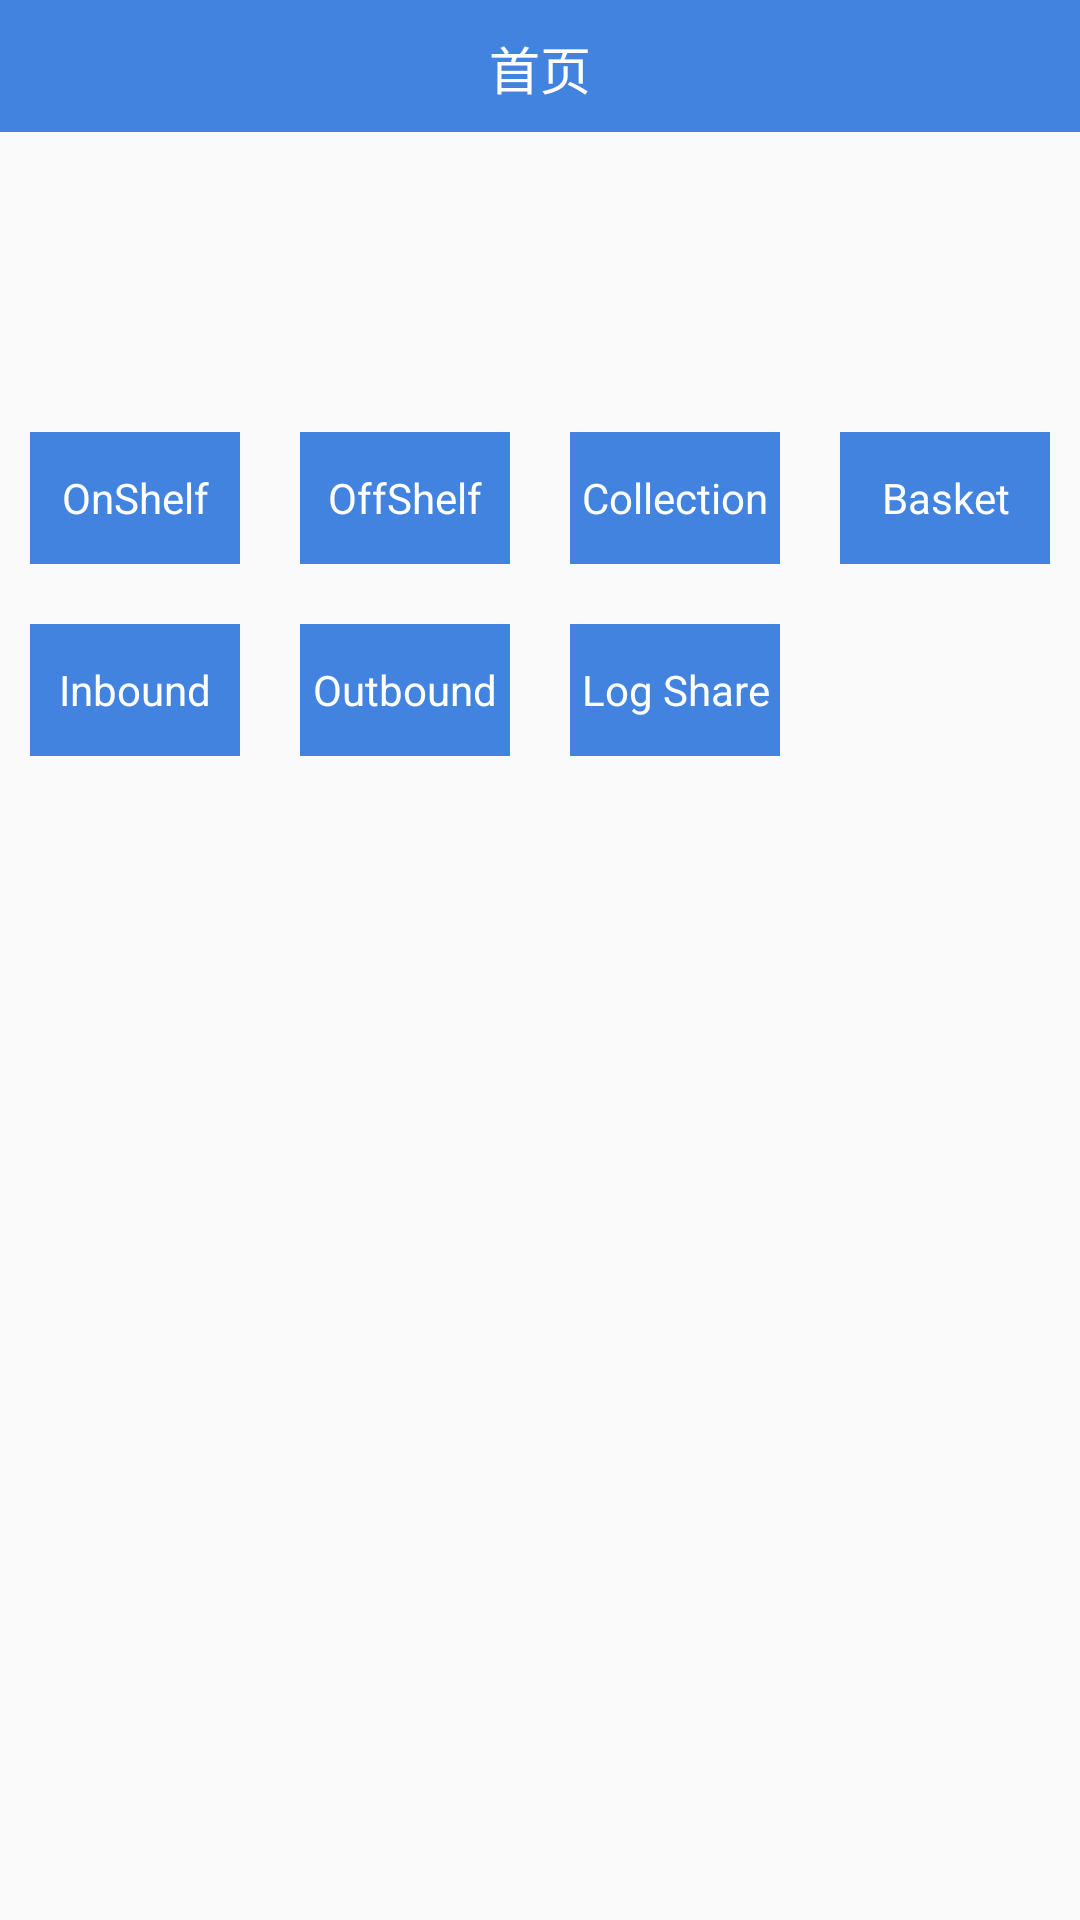

This screen was rendered from an Android layout file. Write that file and the resources it references.
<!-- AndroidManifest.xml: application theme AppTheme -->
<!-- res/layout/activity_index_layout.xml -->
<?xml version="1.0" encoding="utf-8"?>
<LinearLayout xmlns:android="http://schemas.android.com/apk/res/android"
    xmlns:app="http://schemas.android.com/apk/res-auto"
    xmlns:tools="http://schemas.android.com/tools"
    android:layout_width="match_parent"
    android:layout_height="match_parent"
    android:fillViewport="true"
    android:orientation="vertical">
    <include
        android:id="@+id/include_title"
        layout="@layout/rela_title_layout" />

    <LinearLayout
        android:layout_width="match_parent"
        android:layout_height="wrap_content"
        android:layout_marginLeft="10dp"
        android:layout_marginRight="10dp"
        android:layout_marginTop="100dp"
        android:orientation="horizontal">


        <TextView
            android:id="@+id/tv_onshefl"
            android:layout_width="0dp"
            android:layout_weight="1"
            android:layout_height="44dp"
            android:gravity="center"
            android:textColor="@color/white"
            android:textSize="@dimen/small_text_size"
            android:visibility="visible"
            android:background="@color/color_theme"
            android:text="OnShelf"/>

        <TextView
            android:id="@+id/tv_offshelf"
            android:layout_width="0dp"
            android:layout_weight="1"
            android:layout_height="44dp"
            android:gravity="center"
            android:layout_marginLeft="20dp"
            android:textColor="@color/white"
            android:textSize="@dimen/small_text_size"
            android:visibility="visible"
            android:background="@color/color_theme"
            android:text="OffShelf"/>
        <TextView
            android:id="@+id/tv_collection"
            android:layout_width="0dp"
            android:layout_weight="1"
            android:layout_height="44dp"
            android:gravity="center"
            android:textColor="@color/white"
            android:textSize="@dimen/small_text_size"
            android:visibility="visible"
            android:layout_marginLeft="20dp"
            android:background="@color/color_theme"
            android:text="Collection"/>
        <TextView
            android:id="@+id/tv_basket"
            android:layout_width="0dp"
            android:layout_weight="1"
            android:layout_height="44dp"
            android:gravity="center"
            android:layout_marginLeft="20dp"
            android:textColor="@color/white"
            android:textSize="@dimen/small_text_size"
            android:visibility="visible"
            android:background="@color/color_theme"
            android:text="Basket"/>
    </LinearLayout>

    <LinearLayout
        android:layout_width="match_parent"
        android:layout_height="wrap_content"
        android:layout_marginLeft="10dp"
        android:layout_marginRight="10dp"
        android:layout_marginTop="20dp"
        android:orientation="horizontal">


        <TextView
            android:id="@+id/tv_inventory"
            android:layout_width="0dp"
            android:layout_weight="1"
            android:layout_height="44dp"
            android:gravity="center"
            android:textColor="@color/white"
            android:textSize="@dimen/small_text_size"
            android:visibility="visible"
            android:background="@color/color_theme"
            android:text="Inbound"/>

        <TextView
            android:id="@+id/tv_outbound"
            android:layout_width="0dp"
            android:layout_weight="1"
            android:layout_height="44dp"
            android:gravity="center"
            android:layout_marginLeft="20dp"
            android:textColor="@color/white"
            android:textSize="@dimen/small_text_size"
            android:visibility="visible"
            android:background="@color/color_theme"
            android:text="Outbound"/>
        <TextView
            android:id="@+id/tv_log_share"
            android:layout_width="0dp"
            android:layout_weight="1"
            android:layout_height="44dp"
            android:gravity="center"
            android:textColor="@color/white"
            android:textSize="@dimen/small_text_size"
            android:visibility="visible"
            android:layout_marginLeft="20dp"
            android:background="@color/color_theme"
            android:text="Log Share"/>

        <TextView
            android:layout_width="0dp"
            android:layout_weight="1"
            android:layout_height="44dp"
            android:gravity="center"
            android:textColor="@color/white"
            android:textSize="@dimen/small_text_size"
            android:visibility="invisible"
            android:layout_marginLeft="20dp"
            android:background="@color/color_theme"
            android:text="Collection"/>
    </LinearLayout>
</LinearLayout>
<!-- res/layout/rela_title_layout.xml (included above) -->
<?xml version="1.0" encoding="utf-8"?>
<RelativeLayout xmlns:android="http://schemas.android.com/apk/res/android"
    android:layout_width="match_parent"
    android:layout_height="44dp"
    android:layout_alignParentBottom="true"
    android:background="@color/color_theme"
    xmlns:tools="http://schemas.android.com/tools">

    <ImageView
        android:id="@+id/img_back"
        android:layout_width="wrap_content"
        android:layout_height="wrap_content"
        android:layout_centerVertical="true"
        android:background="?android:attr/selectableItemBackground"
        android:paddingLeft="20dp"
        android:paddingTop="11dp"
        android:visibility="gone"
        android:paddingBottom="11dp"
        android:src="@mipmap/ic_common_back_arrow"
        android:stateListAnimator="@null" />

    <TextView
        android:id="@+id/tv_title"
        android:layout_width="match_parent"
        android:layout_height="24dp"
        android:layout_centerInParent="true"
        android:layout_marginLeft="60dp"
        android:layout_marginRight="60dp"
        android:ellipsize="end"
        android:gravity="center"
        android:lines="1"
        android:text="首页"
        android:textColor="@color/white"
        android:textSize="@dimen/toolbar_title_size" />

    <RelativeLayout
        android:id="@+id/rl_right_layout"
        android:layout_width="wrap_content"
        android:visibility="gone"
        android:layout_height="match_parent">
        <ImageView
            android:id="@+id/img_right"
            android:layout_width="wrap_content"
            android:layout_height="wrap_content"
            android:layout_alignParentRight="true"
            android:layout_centerVertical="true"
            android:layout_marginRight="20dp"
            android:src="@mipmap/ic_message"
            android:stateListAnimator="@null"/>
        <TextView
            android:id="@+id/tv_count"
            android:layout_width="20dp"
            android:layout_height="20dp"
            android:layout_alignParentRight="true"
            android:layout_marginRight="10dp"
            android:layout_marginTop="5dp"
            android:visibility="gone"
            android:background="@drawable/shape_red_circle_bg"
            android:textColor="@color/white"
            android:gravity="center"
            android:textSize="12sp"
            android:text="99"/>
    </RelativeLayout>


</RelativeLayout>
<!-- resources referenced by this layout -->
<resources>
  <color name="color_theme">#FF4283DF</color>
  <color name="white">#FFFFFFFF</color>
  <dimen name="small_text_size">14sp</dimen>
  <dimen name="toolbar_title_size">17sp</dimen>
  <!-- drawable shape_red_circle_bg (drawable) -->
  <?xml version="1.0" encoding="utf-8"?>
  <shape xmlns:android="http://schemas.android.com/apk/res/android"
      android:shape="oval">
      <solid android:color="@color/mark_error_color" />
      <size
          android:width="10dp"
          android:height="10dp" />
  </shape>
  <!-- mipmap ic_common_back_arrow: png bitmap (mipmap-xxhdpi, 1102 bytes) -->
  <!-- mipmap ic_message: png bitmap (mipmap-xxhdpi, 2007 bytes) -->
  <style name="AppTheme" parent="Theme.AppCompat.Light.NoActionBar" />
  <color name="mark_error_color">#D33E2C</color>
</resources>
